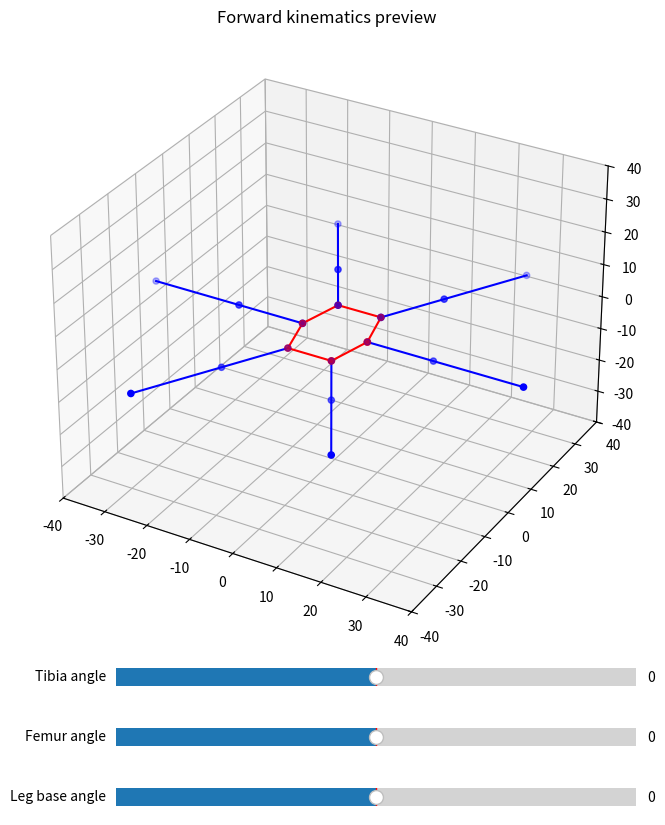

Here is the Python script that generated this plot:
import matplotlib.pyplot as plt
import numpy as np
from typing import List
from abc import ABC, abstractmethod
from matplotlib.widgets import Slider


"""This is a simplistic environment used to visualize the calculated robot's positions based on matplotlib."""


# todo: Convert lists into np.ndarray.

class BodyPart(ABC):

    """This base class represents the forward kinematics model of limbs which is used to visualize the calculated
    angles from the inverse kinematic model."""

    __slots__ = {"_origin",
                 "vertices",
                 "_ax",
                 "_lines",
                 "_lines_vertices"}

    def __init__(self):
        self.vertices = {}

    @abstractmethod
    def draw(self, **kwargs):
        pass

    @abstractmethod
    def update_joints_position(self, **kwargs):
        pass


class Leg(BodyPart):
    __slots__ = {"joints",
                 "_femur_length",
                 "_tibia_length",
                 "_leg_angle",
                 "_femur_angle",
                 "_tibia_angle"}

    # todo: Put angles into a dict.
    # todo: Put limb lengths into a dict.

    def __init__(self, ax_: plt.Axes, attach_point: List[float], femur_len, tibia_len, leg_angle, femur_ang, tibia_ang):
        super().__init__()
        self._ax = ax_
        self._lines = None
        self._lines_vertices = None
        self._origin = attach_point
        self._femur_length = femur_len
        self._tibia_length = tibia_len
        self._leg_angle = leg_angle / 180 * np.pi
        self._femur_angle = femur_ang / 180 * np.pi
        self._tibia_angle = tibia_ang / 180 * np.pi
        self.vertices = {}
        self.joints = [self._origin, [], []]
        self.update_joints_position([self._leg_angle, self._femur_angle, self._tibia_angle])

    def draw(self, ax_: plt.Axes):

        x_data = [x[0] for x in self.joints]
        y_data = [y[1] for y in self.joints]
        z_data = [z[2] for z in self.joints]

        if not self._lines:
            self._lines = ax_.plot(x_data,
                                   y_data,
                                   z_data, "b")

            self._lines_vertices = ax_.scatter3D(x_data,
                                                 y_data,
                                                 z_data,
                                                 edgecolor="blue",
                                                 facecolor="blue")

        else:
            self._lines[0].set_data_3d(x_data,
                                       y_data,
                                       z_data,)

            self._lines_vertices._offsets3d = (x_data,
                                               y_data,
                                               z_data)

    def update_joints_position(self, angles: List[float]):

        self._leg_angle = angles[0]
        self._femur_angle = angles[1]
        self._tibia_angle = angles[2]

        joint1_xy = self._femur_length * np.cos(self._femur_angle)
        joint_1 = np.array(self._origin) + np.array([joint1_xy * np.cos(self._leg_angle),
                                                     joint1_xy * np.sin(self._leg_angle),
                                                     self._femur_length * np.sin(self._femur_angle)])

        self.joints[1] = list(joint_1)
        joint2_xy = self._tibia_length * np.cos(self._femur_angle + self._tibia_angle)
        joint_2 = joint_1 + np.array([joint2_xy * np.cos(self._leg_angle),
                                      joint2_xy * np.sin(self._leg_angle),
                                      self._tibia_length * np.sin(self._femur_angle + self._tibia_angle)])

        self.joints[2] = list(joint_2)


class Core(BodyPart):
    """The hexapod core is a hexagon with a desired width and length. The coordinates of vertices are calculated
    from the provided parameters."""

    #    _____________  l
    #   /3    2\     |  e
    #  /        \    |  n
    # |4   .0   1|   |  g
    # |\        /|   |  t
    # |_\5____6/_|____  h
    #   width

    __slots__ = {"length",
                 "width",
                 "front"}

    def __init__(self, ax_: plt.Axes, length: float, width: float, front: float):
        super().__init__()
        self.length = length
        self.width = width
        self.front = front
        self._origin = [0, 0, 0]
        self.vertices = {"0": self._origin}
        self._create_vertices()
        self._lines = None
        self._lines_vertices = None
        self._ax = ax_

    def _create_vertices(self):

        origin = self.vertices["0"]

        self.vertices["1"] = [origin[0] + self.width/2, origin[1], origin[2]]
        self.vertices["2"] = [origin[0] + self.front/2, origin[1] + self.length/2, origin[2]]
        self.vertices["3"] = [origin[0] - self.front / 2, origin[1] + self.length / 2, origin[2]]
        self.vertices["4"] = [origin[0] - self.width / 2, origin[1], origin[2]]
        self.vertices["5"] = [origin[0] - self.front / 2, origin[1] - self.length / 2, origin[2]]
        self.vertices["6"] = [origin[0] + self.front / 2, origin[1] - self.length / 2, origin[2]]

    def draw(self, ax_):

        labels = ["1", "2", "3", "4", "5", "6", "1"]

        x_data = [self.vertices[x][0] for x in labels]
        y_data = [self.vertices[y][1] for y in labels]
        z_data = [self.vertices[z][2] for z in labels]

        if not self._lines:

            self._lines = ax_.plot(x_data,
                                   y_data,
                                   z_data, "r")

            self._lines_vertices = ax_.scatter3D(x_data,
                                                 y_data,
                                                 z_data,
                                                 edgecolor="red",
                                                 facecolor="red")
        else:
            self._lines[0].set_data_3d(x_data,
                                       y_data,
                                       z_data)

            self._lines_vertices._offsets3d = (x_data,
                                               y_data,
                                               z_data)

    def update_joints_position(self, position):
        pass


class Hexapod:
    __slots__ = {"_ax",
                 "_bodyparts",
                 "_default_elevation",
                 "_leg_origins"}

    def __init__(self, ax_: plt.Axes, core: Core):
        self._ax = ax_
        self._bodyparts = {"legs": {}, "core": {"1": core}}  # Leaving room for expansion to other limbs.

    def add_leg(self, femur_len, tibia_len):

        if len(self._bodyparts["legs"]) >= 6:
            raise RuntimeError("Hexapod can have a maximum of 6 legs.")

        labels = ["1", "2", "3", "4", "5", "6"]

        for leg_number in labels:
            if leg_number not in self._bodyparts["legs"]:
                self._bodyparts["legs"][leg_number] = Leg(self._ax,
                                                          self._bodyparts["core"]["1"].vertices[leg_number],
                                                          femur_len,
                                                          tibia_len,
                                                          60*(int(leg_number)-1),
                                                          0,
                                                          0)
                break

    def draw(self, ax_: plt.Axes):
        for part_type in self._bodyparts:
            for part in self._bodyparts[part_type]:
                self._bodyparts[part_type][part].draw(ax_)

    def update_leg_positions(self, positions):

        for i, leg in enumerate(self._bodyparts["legs"]):
            self._bodyparts["legs"][leg].update_joints_position(positions[i])


class ForwardKinematicsPreview:

    def __init__(self, ax_:plt.Axes, robot: Hexapod):
        self.robot = robot
        self.ax = ax_
        self.ax.set_title("Forward kinematics preview")

        ax_leg_ang = plt.axes([0.25, 0.1, 0.65, 0.03])
        ax_fem_ang = plt.axes([0.25, 0.15, 0.65, 0.03])
        ax_tib_ang = plt.axes([0.25, 0.2, 0.65, 0.03])

        self.leg_ang = Slider(ax=ax_leg_ang,
                              label="Leg base angle",
                              valmin=-90,
                              valmax=90,
                              valinit=0,
                              orientation="horizontal")

        self.fem_ang = Slider(ax=ax_fem_ang,
                              label="Femur angle",
                              valmin=-120,
                              valmax=120,
                              valinit=0,
                              orientation="horizontal")

        self.tib_ang = Slider(ax=ax_tib_ang,
                              label="Tibia angle",
                              valmin=-120,
                              valmax=120,
                              valinit=0,
                              orientation="horizontal")

        lim = 40
        ax.set_xlim3d([-lim, lim])
        ax.set_ylim3d([-lim, lim])  # todo: Automate adjusting the limits, since set_aspect does not work on 3d axes.
        ax.set_zlim3d([-lim, lim])

        self.leg_ang.on_changed(self.update)
        self.fem_ang.on_changed(self.update)
        self.tib_ang.on_changed(self.update)

        self.robot.draw(self.ax)

        plt.show()

    def update(self, _):

        angles = [[(ang * 60 + self.leg_ang.val) / 180 * np.pi,
                   self.fem_ang.val / 180 * np.pi,
                   self.tib_ang.val / 180 * np.pi] for ang in range(6)]

        robot.update_leg_positions(angles)
        robot.draw(ax)


if __name__ == '__main__':

    fig = plt.figure(figsize=(8, 12))
    ax = fig.add_subplot(111, projection="3d")

    cor = Core(ax, 20, 15, 10)
    robot = Hexapod(ax, cor)
    robot.add_leg(15, 20)
    robot.add_leg(15, 20)
    robot.add_leg(15, 20)
    robot.add_leg(15, 20)
    robot.add_leg(15, 20)
    robot.add_leg(15, 20)

    ForwardKinematicsPreview(ax, robot)
